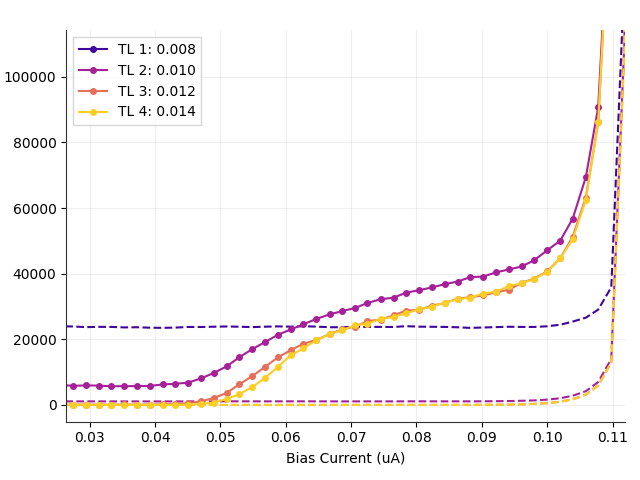

The file beside this chart, header and first rows:
# metadata, value
mode, qcl
fudge_factor, 1
cycles, 4
cycles_completed, 4
integration_time, 3.0
on_start, 0.1
on_stop, 0.3
off_start, 0.6
off_stop, 30
Bias_Current, Counts_TL1(0.008), Counts_TL2(0.010), Counts_TL3(0.012), Counts_TL4(0.014), DCounts_TL1(0.008), DCounts_TL2(0.010), DCounts_TL3(0.012), DCounts_TL4(0.014), ClicksOn_TL1(0.008), ClicksOn_TL2(0.010), ClicksOn_TL3(0.012), ClicksOn_TL4(0.014), ClicksOff_TL1(0.008), ClicksOff_TL2(0.010), ClicksOff_TL3(0.012), ClicksOff_TL4(0.014)
0.0039, 129353, 6324, 91.48, -0.1772, 24491, 1152, 23.1, 0.1772, 59076, 2871, 44.0, 0.0, 1382449, 65035, 1304, 10.0
0.0059, 130131, 6132, 107.8, -0.2303, 24462, 1152, 22.43, 0.2303, 59364, 2797, 50.0, 0.0, 1380850, 65022, 1266, 13.0
0.0078, 129300, 5705, 131, 2.427, 24411, 1144, 22.69, 0.1772, 59025, 2630, 59.0, 1.0, 1377954, 64585, 1281, 10.0
0.0098, 128654, 6183, 141, -0.2126, 24411, 1145, 23.07, 0.2126, 58777, 2814, 63.0, 0.0, 1377967, 64650, 1302, 12.0
0.0118, 129405, 6029, 121.8, -0.1063, 24475, 1140, 21.42, 0.1063, 59090, 2753, 55.0, 0.0, 1381585, 64374, 1209, 6.0
0.0137, 129160, 5874, 125.5, 4.872, 24300, 1144, 22.91, 0.3366, 58929, 2695, 57.0, 2.0, 1371714, 64574, 1293, 19.0
0.0157, 127631, 5967, 125.2, 2.409, 24260, 1122, 20.59, 0.1949, 58326, 2722, 56.0, 1.0, 1369428, 63321, 1162, 11.0
0.0176, 128848, 5991, 124.7, -0.1594, 24207, 1128, 21.13, 0.1594, 58773, 2734, 56.0, 0.0, 1366447, 63696, 1193, 9.0
0.0196, 127133, 5876, 149.1, 2.303, 24114, 1127, 22.76, 0.3012, 58079, 2689, 66.0, 1.0, 1361191, 63620, 1285, 17.0
0.0216, 126691, 5763, 132.1, -0.248, 24067, 1117, 21.58, 0.248, 57891, 2642, 59.0, 0.0, 1358528, 63057, 1218, 14.0
0.0235, 127735, 5865, 119.6, -0.2834, 23940, 1099, 21.03, 0.2834, 58243, 2674, 54.0, 0.0, 1351353, 62037, 1187, 16.0
0.0255, 126582, 6123, 105.3, 2.462, 23973, 1112, 22.34, 0.1417, 57813, 2778, 49.0, 1.0, 1353204, 62751, 1261, 8.0
0.0275, 125683, 5835, 111, 5.049, 23934, 1113, 21.77, 0.1594, 57453, 2668, 51.0, 2.0, 1351019, 62804, 1229, 9.0
0.0294, 126077, 5970, 88.26, -0.3366, 23725, 1100, 21.12, 0.3366, 57524, 2715, 42.0, 0.0, 1339257, 62093, 1192, 19.0
0.0314, 125635, 5906, 108.3, -0.5315, 23816, 1113, 21.86, 0.5315, 57389, 2695, 50.0, 0.0, 1344366, 62811, 1234, 30.0
0.0333, 125392, 5694, 86.06, -0.4075, 23793, 1101, 20.71, 0.4075, 57287, 2609, 41.0, 0.0, 1343068, 62125, 1169, 23.0
0.0353, 126142, 5754, 154.4, -0.1063, 23647, 1093, 20.09, 0.1063, 57519, 2629, 67.0, 0.0, 1334831, 61673, 1134, 6.0
0.0373, 126302, 5746, 85.74, 2.48, 23696, 1100, 21.03, 0.124, 57599, 2629, 41.0, 1.0, 1337566, 62093, 1187, 7.0
0.0392, 123826, 5796, 132.4, -0.124, 23552, 1087, 21.28, 0.124, 56593, 2643, 59.0, 0.0, 1329460, 61341, 1201, 7.0
0.0412, 125952, 6277, 163.9, 10.19, 23512, 1093, 20.96, 0.2303, 57394, 2830, 71.0, 4.0, 1327202, 61693, 1183, 13.0
0.0431, 125506, 6439, 258, 38.83, 23587, 1095, 20.67, 0.2303, 57252, 2893, 107.0, 15.0, 1331466, 61789, 1167, 13.0
0.0451, 126824, 6844, 543.1, 93.54, 23780, 1101, 22, 0.2126, 57832, 3051, 217.0, 36.0, 1342353, 62160, 1242, 12.0
0.0471, 128699, 8153, 1127, 328, 23772, 1089, 21.74, 0.124, 58549, 3549, 441.0, 126.0, 1341882, 61484, 1227, 7.0
0.049, 132371, 9779, 2135, 760.1, 23858, 1101, 21.65, 0.3366, 59992, 4178, 828.0, 292.0, 1346760, 62153, 1222, 19.0
0.051, 131878, 11819, 3707, 1841, 23930, 1113, 22.39, 0.3543, 59830, 4966, 1432, 707.0, 1350781, 62816, 1264, 20.0
0.0529, 135304, 14554, 6308, 3320, 23850, 1118, 22.71, 0.6909, 61115, 6018, 2431, 1275, 1346273, 63120, 1282, 39.0
0.0549, 138904, 17039, 8835, 5478, 23737, 1115, 23.88, 1.01, 62454, 6971, 3402, 2104, 1339894, 62943, 1348, 57.0
0.0569, 138777, 19253, 11701, 8368, 23863, 1112, 22.68, 1.86, 62454, 7820, 4502, 3214, 1347036, 62757, 1280, 105.0
0.0588, 140021, 21399, 14527, 11614, 23953, 1114, 22.8, 2.693, 62966, 8645, 5587, 4461, 1352095, 62872, 1287, 152.0
0.0608, 144095, 23041, 16738, 15179, 23873, 1116, 24.64, 2.958, 64500, 9276, 6437, 5830, 1347605, 62975, 1391, 167.0
0.0627, 145109, 24574, 18669, 17259, 24013, 1124, 26.01, 3.809, 64943, 9868, 7179, 6629, 1355492, 63440, 1468, 215.0
0.0647, 143516, 26249, 19843, 19811, 23877, 1107, 24.43, 3.844, 64279, 10505, 7629, 7609, 1347798, 62511, 1379, 217.0
0.0667, 145953, 27592, 21619, 21540, 23706, 1106, 24.31, 4.305, 65149, 11020, 8311, 8273, 1338162, 62423, 1372, 243.0
0.0686, 148280, 28606, 23041, 22810, 23686, 1092, 24.48, 4.96, 66035, 11404, 8857, 8761, 1337036, 61636, 1382, 280.0
0.0706, 148292, 29567, 23888, 24268, 23812, 1102, 25.99, 5.35, 66088, 11777, 9183, 9321, 1344167, 62197, 1467, 302.0
0.0725, 148973, 31090, 25517, 24783, 23790, 1100, 27.69, 5.988, 66341, 12361, 9809, 9519, 1342897, 62085, 1563, 338.0
0.0745, 152337, 32223, 26049, 26209, 23801, 1100, 26.75, 7.157, 67637, 12796, 10013, 10067, 1343524, 62070, 1510, 404.0
0.0765, 151234, 32703, 27331, 26837, 23774, 1104, 28.4, 6.643, 67203, 12982, 10506, 10308, 1341972, 62317, 1603, 375.0
0.0784, 154522, 34226, 28755, 27916, 24017, 1117, 28.88, 8.096, 68559, 13572, 11053, 10723, 1355714, 63073, 1630, 457.0
0.0804, 155413, 34983, 28991, 29158, 23873, 1124, 29.83, 8.822, 68846, 13865, 11144, 11200, 1347581, 63421, 1684, 498.0
0.0824, 154494, 35845, 30296, 29930, 23834, 1116, 32.47, 9.655, 68478, 14193, 11646, 11497, 1345392, 62996, 1833, 545.0
0.0843, 154543, 36813, 31026, 31193, 23793, 1111, 34.37, 13.13, 68481, 14563, 11927, 11983, 1343056, 62729, 1940, 741.0
0.0863, 155135, 37616, 32441, 32194, 23685, 1116, 37.93, 17.43, 68667, 14873, 12472, 12369, 1336984, 62972, 2141, 984.0
0.0882, 157508, 38951, 32827, 32729, 23495, 1114, 45.72, 25.95, 69505, 15385, 12623, 12578, 1326227, 62907, 2581, 1465
0.0902, 157257, 39139, 33389, 33974, 23621, 1127, 59.05, 38.99, 69457, 15462, 12844, 13061, 1333353, 63623, 3333, 2201
0.0922, 157817, 40427, 34367, 34539, 23735, 1164, 86.15, 65.42, 69716, 15971, 13230, 13288, 1339787, 65715, 4863, 3693
0.0941, 161708, 41300, 35081, 36196, 23844, 1197, 127.4, 108.2, 71252, 16319, 13520, 13941, 1345965, 67587, 7192, 6107
0.0961, 159612, 42208, 37234, 37128, 23792, 1287, 206.2, 187.3, 70427, 16702, 14377, 14329, 1342994, 72623, 11637, 10574
0.098, 161733, 44103, 38537, 38366, 23785, 1400, 337.8, 321.5, 71239, 17473, 14928, 14856, 1342633, 78999, 19068, 18148
0.1, 164245, 47143, 40710, 40537, 23990, 1638, 576.1, 556.4, 72282, 18732, 15854, 15780, 1354163, 92481, 32517, 31405
... 8 more rows
